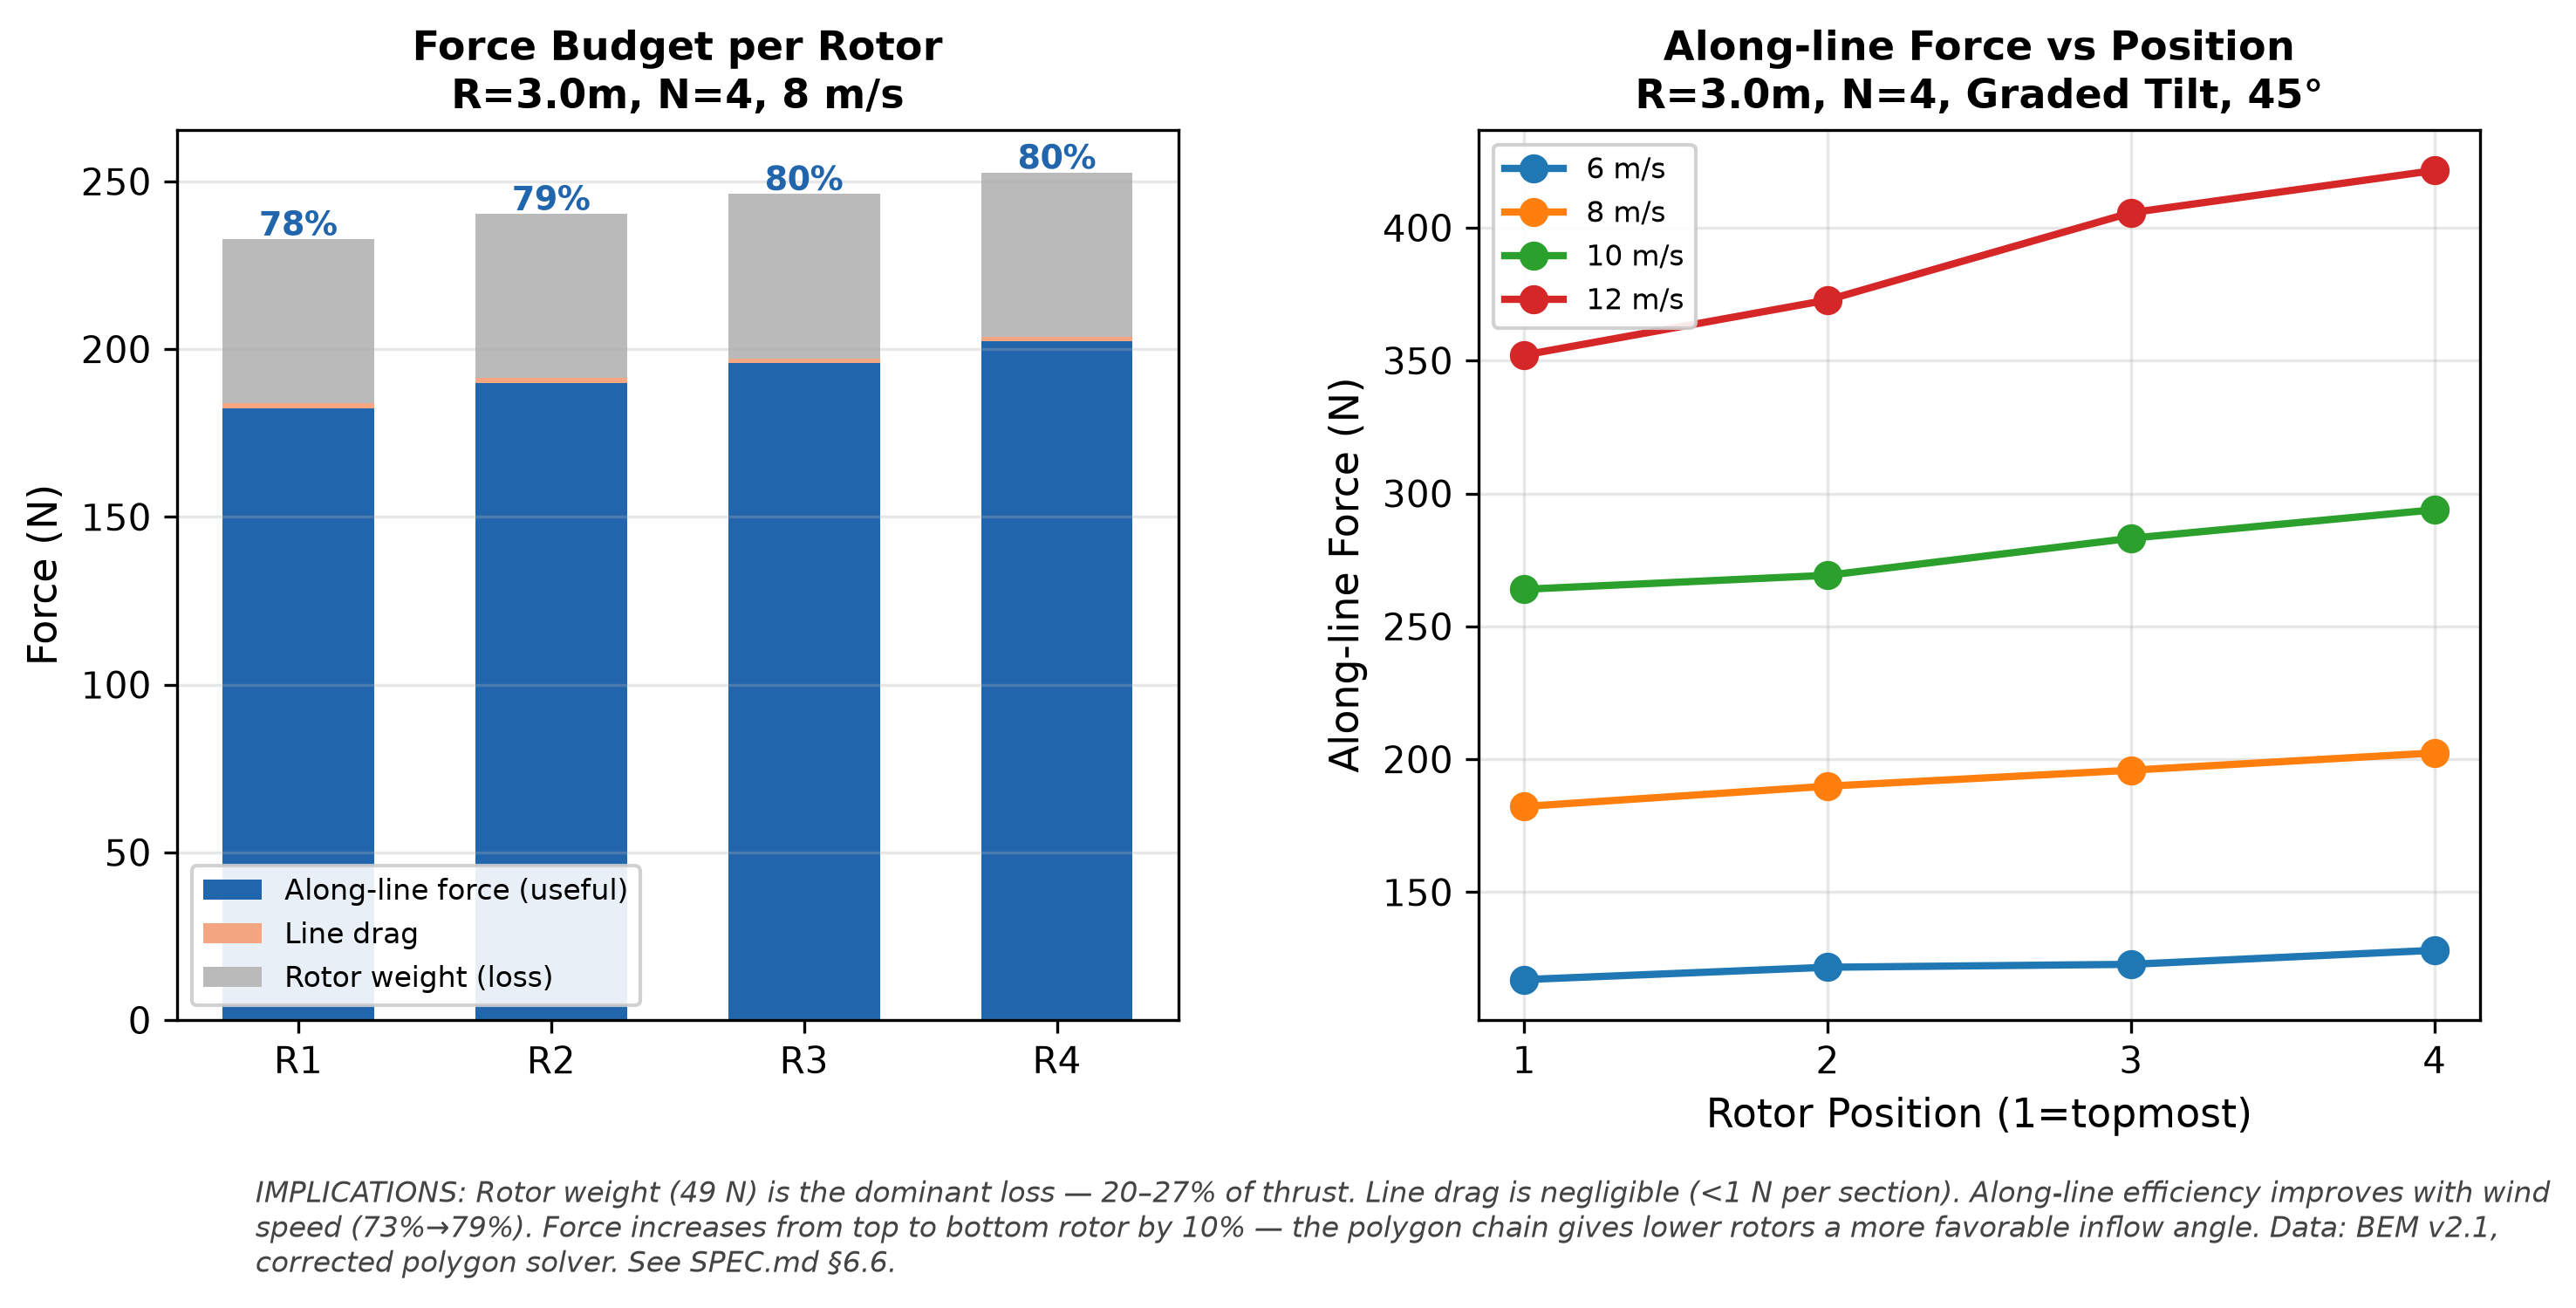

Write Python code to recreate this figure.
#!/usr/bin/env python3
"""bem-force-breakdown: Per-rotor force components — along-line vs losses."""
import csv
import matplotlib
matplotlib.use("Agg")
import matplotlib.pyplot as plt
import numpy as np

with open("force_breakdown.csv") as f:
    rows = list(csv.DictReader(f))

# Group by wind speed
from collections import defaultdict
by_ws = defaultdict(list)
for r in rows:
    by_ws[float(r["wind_speed"])].append({
        "pos": int(r["rotor_position"]),
        "along": float(r["along_line"]),
        "thrust": float(r["thrust"]),
        "drag": float(r["drag_force"]),
        "weight": float(r["weight"]),
    })

fig, axes = plt.subplots(1, 2, figsize=(10, 5))
fig.patch.set_facecolor("white")
ax1, ax2 = axes

# Left: stacked bar — useful vs losses at 8 m/s
ws8 = sorted(by_ws[8.0], key=lambda x: x["pos"])
positions = [f"R{r['pos']}" for r in ws8]
along = [r["along"] for r in ws8]
drag = [r["drag"] for r in ws8]
weight = [r["weight"] for r in ws8]

x = np.arange(len(positions))
w = 0.6
ax1.bar(x, along, w, color="#2166ac", label="Along-line force (useful)")
ax1.bar(x, drag, w, bottom=along, color="#f4a582", label="Line drag")
ax1.bar(x, weight, w, bottom=[a+d for a,d in zip(along, drag)],
        color="#bababa", label="Rotor weight (loss)")

# Add efficiency percentage
for i, (a, t, d, wgt) in enumerate(zip(along, [r["thrust"] for r in ws8],
                                          drag, weight)):
    eff = a / (a + d + wgt) * 100
    ax1.text(i, a + d + wgt + 1, f"{eff:.0f}%", ha="center", fontsize=9,
             fontweight="bold", color="#2166ac")

ax1.set_xticks(x)
ax1.set_xticklabels(positions)
ax1.set_ylabel("Force (N)", fontsize=11)
ax1.set_title("Force Budget per Rotor\nR=3.0m, N=4, 8 m/s",
              fontsize=11, fontweight="bold")
ax1.legend(fontsize=8, framealpha=0.9)
ax1.grid(True, alpha=0.3, axis="y")

# Right: along-line force vs wind speed by position
colors = ["#2166ac", "#67a9cf", "#d1e5f0", "#f4a582"]
for ws in [6, 8, 10, 12]:
    pts = sorted(by_ws[ws], key=lambda x: x["pos"])
    ax2.plot([r["pos"] for r in pts], [r["along"] for r in pts],
             "o-", linewidth=2, markersize=7,
             label=f"{ws:.0f} m/s")

ax2.set_xlabel("Rotor Position (1=topmost)", fontsize=11)
ax2.set_ylabel("Along-line Force (N)", fontsize=11)
ax2.set_title("Along-line Force vs Position\n"
              "R=3.0m, N=4, Graded Tilt, 45°",
              fontsize=11, fontweight="bold")
ax2.set_xticks([1, 2, 3, 4])
ax2.legend(fontsize=8, framealpha=0.9)
ax2.grid(True, alpha=0.3)

caption = (
    "IMPLICATIONS: Rotor weight (49 N) is the dominant loss — 20–27% of "
    "thrust. Line drag is negligible (<1 N per section). Along-line efficiency "
    "improves with wind speed (73%→79%). Force increases from top to bottom "
    "rotor by 10% — the polygon chain gives lower rotors a more favorable "
    "inflow angle. Data: BEM v2.1, corrected polygon solver. See SPEC.md §6.6."
)
fig.text(0.10, 0.02, caption, fontsize=8, color="#444444",
         ha="left", va="bottom", style="italic", wrap=True)
plt.subplots_adjust(left=0.07, right=0.95, top=0.90, bottom=0.22,
                    wspace=0.30)
fig.savefig("bem-force-breakdown.png", dpi=300, facecolor="white",
            bbox_inches="tight")
fig.savefig("bem-force-breakdown.pdf", facecolor="white", bbox_inches="tight")
plt.close()
print("bem-force-breakdown.png + .pdf generated")
